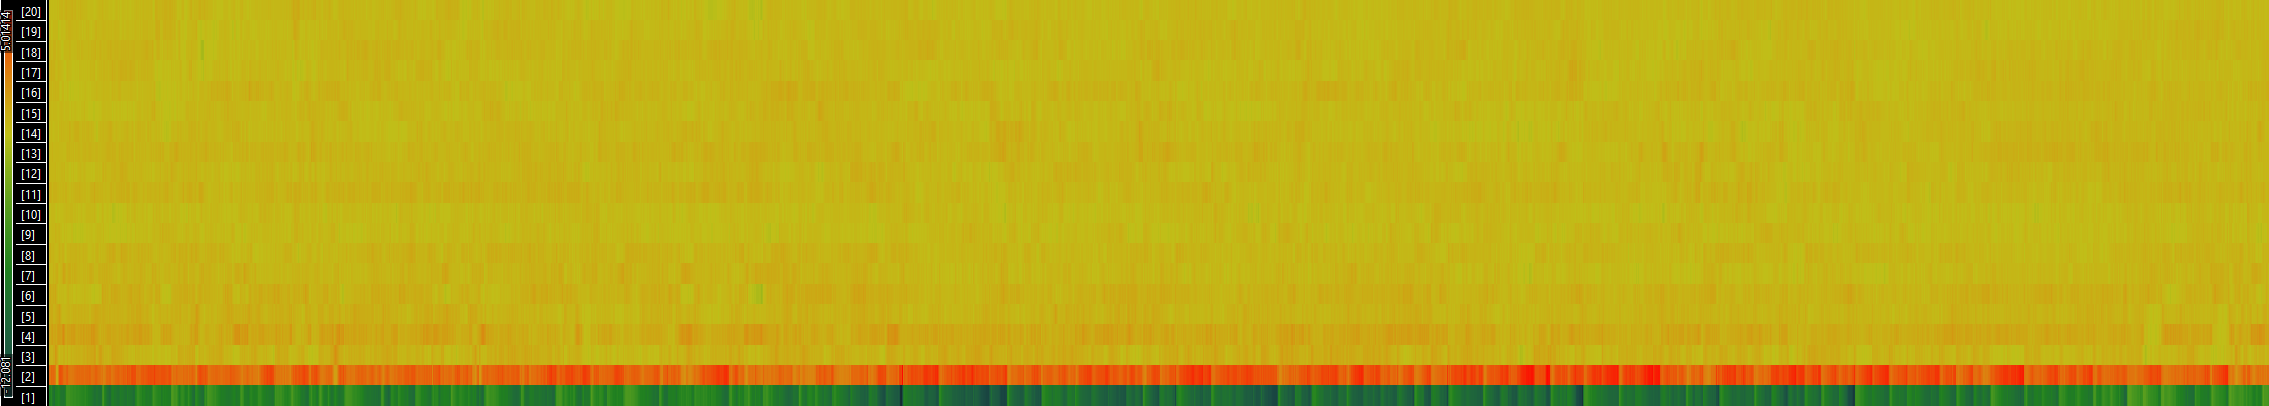

The data file committed next to this chart (first rows):
-17.8051, 2.9243, 0.246716, 0.481212, -0.0248351, 0.11098, 0.186237, -0.257242, 0.107394, 0.36953, -0.168439, -0.280965, -0.338291, -0.067979, -0.134624, -0.111649, 0.0475102, 0.179126, -0.142436, -0.376419
-15.08, 2.741, -0.002285, 0.8985, 0.1942, 0.3543, 0.3786, 0.1021, 0.1209, 0.5523, -0.2163, -0.02878, -0.03161, -0.1642, -0.437, -0.2114, 0.1885, 0.03711, -0.1747, -0.09048
-17.17, 2.06, 0.003273, 0.8935, 0.3092, 0.6336, 0.5637, -0.2188, -0.3268, 0.09007, -0.3351, 0.005166, 0.03721, -0.1987, -0.2136, -0.03441, 0.04638, -0.2336, -0.1315, -0.1925
-15.97, 2.784, 0.08379, 0.6705, -0.1384, 0.408, 0.9658, -0.0288, -0.179, 0.02457, -0.4003, -0.06986, -0.2126, -0.2871, -0.1396, -0.1131, -0.1188, 0.05229, 0.1671, -0.07859
-15.66, 2.884, 0.01776, 0.5215, 0.006689, 0.5008, 0.5721, 0.09589, -0.07841, 0.1797, -0.3378, -0.1653, -0.1049, -0.1091, -0.2552, -0.2483, -0.2572, -0.19, -0.1363, 0.007809
-15.49, 2.024, 0.3805, 1.326, -0.2836, 0.4477, 0.3023, -0.1519, -0.2816, 0.5265, -0.08419, -0.02316, -0.1895, -0.2514, -0.1688, -0.258, -0.2186, -0.09305, -0.01624, 0.01986
-16.59, 1.907, -0.1126, 0.8016, -0.1151, 0.2367, 0.3068, 0.1128, -0.186, 0.2309, -0.1891, -0.1971, -0.2275, -0.1414, -0.1745, 0.08688, 0.1307, 0.04692, -0.09204, -0.05527
-17.27, 1.604, -0.3291, 0.5797, 0.02276, 0.4029, 0.5824, 0.1078, -0.2436, 0.3564, -0.09966, -0.1527, -0.4261, -0.2391, -0.3581, -0.1431, 0.04371, 0.103, 0.1035, 0.2097
-17.67, 1.661, -0.3461, 0.6244, 0.06263, 0.5275, 0.7153, -0.1904, -0.3092, 0.3306, 0.1297, -0.03873, -0.3111, 0.09227, -0.291, -0.3687, -0.5459, -0.2805, -0.08982, 0.001833
-17.56, 1.701, -0.2269, 0.5341, -0.09226, 0.3504, 0.3124, -0.2008, -0.2143, 0.07905, -0.1529, -0.1147, -0.1874, -0.1616, -0.2841, -0.2709, -0.3302, -0.228, -0.2663, 0.118
-16.32, 2.383, -0.5333, 0.9694, -0.1453, -0.2009, 0.1296, -0.4502, -0.4815, 0.2017, 0.09018, 0.4178, 0.06313, -0.2874, 0.12, 0.174, -0.3008, -0.2585, -0.211, -0.01178
-16.32, 2.984, -0.4749, 0.9472, -0.1854, -0.2576, -0.1644, -0.4081, -0.3205, 0.3155, 0.01232, 0.4601, 0.2797, -0.5165, 0.004584, 0.2193, -0.3768, -0.4344, -0.3132, -0.02289
-15.46, 2.772, -1.567, 0.2483, -0.02681, -0.05433, -0.2113, -0.1562, -0.1752, 0.1227, 0.09501, 0.3694, 0.2435, -0.359, -0.04013, 0.1516, -0.5935, -0.04601, -0.132, -0.1346
-13.68, 3.121, -2.091, 0.5964, 0.07924, 0.08879, -0.3453, -0.1494, -0.4257, -0.2287, 0.2664, 0.2511, 0.2003, -0.3041, 0.1085, 0.1126, -0.3025, 0.3701, -0.05439, -0.0521
-12.33, 2.937, -2.103, 0.4412, 0.2876, 0.1819, -0.4743, -0.00204, -0.6622, -0.1641, 0.04443, 0.4889, -0.01992, -0.2325, 0.021, -0.2548, -0.2854, 0.2612, -0.07745, -0.3773
-12.56, 2.846, -1.954, 0.3662, 0.6273, -0.3314, -0.3737, 0.1559, -0.3262, -0.1852, 0.3514, 0.3438, -0.1286, -0.06896, 0.0339, -0.2158, -0.3482, 0.1998, -0.07213, -0.2156
-12.7, 3.164, -1.945, 0.4862, 0.2131, -0.3189, -0.5982, 0.04493, -0.4231, -0.3119, 0.2739, 0.2212, -0.2787, -0.2505, 0.0168, -0.03491, -0.332, 0.1603, -0.259, -0.3957
-13.27, 3.303, -2.119, 0.6587, -0.09046, -0.04749, -0.6328, -0.2034, -0.4168, -0.3123, 0.2382, 0.1827, -0.1569, -0.3633, -0.3048, -0.02457, -0.04416, 0.08245, -0.2687, -0.2349
-13.32, 3.361, -2.036, 0.648, 0.2306, -0.1825, -0.7447, -0.1102, -0.2594, -0.2306, 0.3276, 0.2026, -0.1808, -0.1966, -0.1199, 0.1317, -0.1568, 0.1872, -0.2857, -0.2882
-12.89, 2.998, -1.604, 0.7086, 0.2207, -0.1145, -0.4898, -0.1459, -0.3559, 0.212, -0.08425, 0.1909, -0.09721, -0.1183, -0.2616, 0.1387, 0.002564, 0.3799, -0.148, -0.2702
-13.32, 3.729, -1.774, 1.129, 0.4494, 0.2076, -0.7424, -0.2927, -0.1045, -0.1336, 0.2088, 0.1958, -0.1128, -0.2757, -0.3943, 0.2698, 0.05882, 0.1975, -0.213, -0.328
-13.31, 3.517, -1.794, 1.243, 0.5897, 0.1998, -0.4914, -0.2063, -0.5588, -0.3697, 0.1879, 0.2689, -0.2688, -0.4882, -0.2965, 0.1091, 0.0362, 0.396, -0.09553, -0.4206
-13.33, 3.286, -1.568, 1.032, 0.4969, 0.1703, -0.2203, -0.0189, -0.2794, -0.4422, 0.357, 0.339, -0.04438, -0.2926, -0.09778, 0.07185, 0.02843, 0.1837, -0.359, -0.4431
-13.26, 3.253, -2.254, 0.727, 0.09422, 0.1494, -0.4915, 0.002603, -0.09286, -0.4749, 0.02165, 0.1156, -0.04679, -0.195, -0.02934, 0.1878, -0.1879, 0.0939, -0.2643, -0.181
-14.09, 2.913, -1.725, 1.139, -0.09717, -0.3008, 0.2956, -0.1596, -0.4399, -0.2753, 0.1255, 0.3881, -0.1972, -0.3966, -0.2056, 0.1855, -0.02278, -0.08498, -0.02029, -0.1084
-15.4, 3.108, -1.452, 0.6142, 0.1852, -0.2583, 0.5419, 0.07888, -0.4235, -0.148, -0.1963, 0.0477, -0.4929, -0.4721, 0.1433, 0.3164, 0.2315, 0.0847, -0.04915, -0.1058
-15.65, 2.951, -1.743, 0.3983, 0.102, 0.03693, 0.5122, 0.09635, -0.2109, -0.06338, -0.3984, -0.07557, -0.6989, -0.7415, -0.09212, 0.257, 0.09495, 0.118, -0.04197, -0.1486
-15.18, 2.732, -1.602, 0.6397, -0.08544, -0.04531, 0.5488, -0.09151, -0.3158, 0.1003, -0.261, 0.07558, -0.4219, -0.5143, 0.09883, 0.2328, 0.2321, 0.008568, -0.1256, 0.008238
-15.4, 2.966, -1.332, 0.444, -0.03945, -0.3177, 0.3902, -0.2296, -0.2667, -0.02484, -0.1634, 0.1148, -0.4372, -0.5541, 0.1272, 0.3653, 0.1302, 0.02956, 0.0364, -0.2083
-14.3, 2.64, -0.6329, 0.6466, -0.07181, -0.1424, 0.387, -0.4306, -0.3193, 0.281, -0.05816, 0.2452, -0.1757, -0.4834, -0.1251, 0.1432, -0.1027, 0.03357, -0.1946, -0.2362
-16.04, 3.433, -1.092, 0.3787, 0.03281, -0.1399, 0.3954, -0.233, -0.7209, -0.1086, -0.2719, 0.1291, -0.2847, -0.5402, 0.2117, 0.5834, 0.0004681, 0.005816, -0.1144, -0.161
-15.72, 2.965, -1.26, 0.3819, -0.1096, -0.08897, 0.2899, -0.3055, -0.7291, -0.27, -0.2633, 0.1593, -0.1347, -0.2836, 0.1927, 0.5467, 0.08154, 0.06338, -0.122, -0.1794
-16.03, 3.053, -1.17, 0.2098, 0.04012, -0.1672, 0.2299, -0.5268, -0.8207, -0.4015, -0.2801, 0.2571, 0.06057, -0.3333, 0.2148, 0.2, -0.1572, -0.05074, -0.1164, -0.1277
-15.83, 3.138, -1.102, 0.266, -0.09156, -0.1307, 0.002803, -0.4505, -0.6036, -0.3638, -0.2722, 0.2326, 0.1599, -0.1392, 0.1882, 0.08433, -0.1419, -0.185, -0.2404, -0.1765
-14.14, 2.764, -1.844, 0.4737, -0.5017, -0.01991, -0.01758, -0.3804, -0.2587, 0.06505, -2.97144e-05, -0.2063, -0.09071, 0.002802, -0.05076, 0.1533, 0.1234, -0.1536, -0.3447, -0.2564
-14.55, 2.497, -1.942, 0.8993, -0.2991, -0.1472, 0.2439, -0.5273, -0.6689, -0.1996, 0.2611, 0.1089, -0.2247, -0.2418, -0.1521, -0.04634, -0.3493, 0.1226, -0.07406, -0.08088
-14.01, 2.779, -1.935, 0.9735, 0.04141, 0.02822, 0.1461, -0.6543, -0.5717, -0.05223, 0.06151, 0.1987, -0.1415, -0.1951, -0.2416, 0.01145, -0.04907, 0.4344, 0.2991, -0.1608
-14.1, 2.68, -2.244, 0.7058, -0.03361, -0.0005502, 0.2209, -0.5358, -0.2345, 0.1817, 0.1846, 0.158, -0.1847, -0.3829, -0.2988, 0.1497, 0.1737, 0.4532, 0.1453, -0.1681
-14.11, 2.725, -2.462, 0.6422, -0.009392, 0.0588, 0.3093, -0.4073, -0.4117, 0.1639, 0.001627, -0.00973, -0.2485, -0.3936, -0.181, 0.2157, 0.2715, 0.4341, 0.1611, -0.03862
-14.1, 2.721, -2.458, 0.5377, -0.08489, 0.0719, 0.3236, -0.2291, -0.2754, 0.2128, 0.1744, 0.08486, -0.2554, -0.3367, -0.1575, 0.08349, 0.2293, 0.2759, 0.09672, 0.05282
-14.37, 2.971, -2.401, 0.5728, -0.04158, -0.001066, 0.3955, -0.3367, -0.2527, 0.02636, 0.04864, -0.04619, -0.09442, -0.2838, -0.1342, 0.1413, 0.1363, 0.3182, 0.08109, 0.08409
-14.37, 2.924, -2.329, 0.4846, -0.2505, -0.1483, 0.1743, -0.3153, -0.1369, 0.1033, -0.02271, 0.2048, -0.1628, -0.1746, -0.1095, -0.06343, -0.008455, 0.2909, 0.004034, -0.05157
-14.33, 2.649, -2.217, 0.6215, -0.4599, -0.3682, 0.05677, -0.1855, -0.1844, 0.1532, -0.17, 0.05832, 0.1848, 0.01738, -0.1057, -0.1479, -0.02673, 0.2324, 0.2499, -0.05154
-14.31, 2.735, -1.933, 0.3919, -0.4224, -0.373, 0.09809, -0.2312, -0.3842, 0.4044, -0.1548, 0.2926, 0.01645, 0.1166, -0.03404, -0.1734, 0.0782, 0.2413, 0.1919, -0.1973
-14.35, 2.726, -2.014, 0.2761, -0.4927, -0.3659, 0.231, -0.3788, -0.587, 0.5026, -0.004259, 0.1736, 0.01248, 0.04639, -0.01553, -0.09883, 0.1306, 0.1357, 0.1208, -0.08685
-14.49, 3.094, -2.145, 0.4523, -0.3961, -0.3253, 0.3384, -0.4787, -0.3328, 0.2911, 0.2792, 0.3118, -0.05149, -0.03768, -0.06854, 0.0621, -0.0357, 0.1845, 0.07822, -0.1787
-14.47, 3.186, -2.007, 0.5218, -0.4517, -0.3466, 0.4122, -0.7146, -0.2853, 0.2164, 0.2897, 0.1489, -0.1336, -0.1313, -0.06464, -0.05205, -0.06264, 0.119, 0.2547, -0.1533
-14.35, 3.343, -1.571, 0.8128, -0.1951, -0.03978, 0.476, -0.6405, -0.2635, 0.5428, 0.3771, 0.377, 0.004755, -0.06083, -0.08559, -0.05941, -0.009902, 0.3047, 0.3312, -0.1401
-15.11, 2.834, -1.854, 0.6355, -0.2139, -0.4346, 0.179, -0.7103, -0.3618, 0.6391, 0.2958, 0.315, 0.2038, -0.03332, -0.1526, -0.05956, 0.1667, 0.4492, 0.2226, -0.2849
-15.17, 2.651, -1.893, 0.5179, -0.2836, -0.4941, 0.1057, -0.7895, -0.4629, 0.5552, 0.2825, 0.2187, 0.1752, -0.1641, -0.2168, -0.07564, 0.1861, 0.5451, 0.1832, -0.1692
-15, 2.97, -1.897, 0.4114, -0.2325, -0.2315, 0.2676, -0.7593, -0.499, 0.4702, 0.1239, 0.127, -0.03322, -0.1905, -0.2812, 0.001616, 0.08235, 0.1518, 0.07993, -0.2896
-14.63, 3.285, -1.764, 0.5085, 0.06243, -0.03522, 0.5756, -0.593, -0.39, 0.4016, 0.0601, 0.09928, 0.04983, -0.2484, 0.0001073, -0.05334, 0.03223, 0.1378, -0.06549, -0.09341
-15.7, 2.926, -1.589, 0.4382, 0.04876, -0.03861, 0.495, -0.1846, -0.2795, 0.4755, -0.01585, -0.2534, -0.03005, -0.1801, -0.07749, 0.0163, -0.1293, 0.121, 0.1463, 0.08661
-17.37, 2.195, -0.3999, 0.5701, 0.006918, -0.2001, 0.3541, -0.4347, -0.1386, 0.6688, 0.1451, 0.3145, 0.1255, -0.2347, 0.001158, 0.1913, -0.00281, 0.03152, 0.1438, -0.2009
-18.66, 1.827, -0.4167, 0.7867, 0.3357, -0.2335, 0.09089, -0.5618, -0.1445, 0.8154, 0.2306, 0.1881, -0.1107, -0.5764, -0.1137, 0.4569, 0.009321, -0.2263, -0.2182, -0.2453
-16.72, 2.348, -1.423, 0.3411, 0.172, -0.1603, 0.03274, -0.08641, -0.135, 0.2865, -0.2033, 0.3056, 0.5112, -0.3488, -0.07238, 0.0421, -0.3976, -0.2084, 0.07715, 0.2323
-13.32, 2.165, -2.345, 0.2452, -0.05307, -0.1139, -0.08363, 0.04046, -0.4607, 0.1915, 0.2731, 0.4202, 0.2342, -0.2575, -0.6413, -0.4308, -0.5214, 0.03254, 0.5521, 0.4637
-12.23, 2.64, -2.027, 0.4117, -0.1995, -0.2388, 0.1736, 0.3573, -0.2413, 0.08628, -0.3057, 0.1648, 0.3692, 0.24, -0.07579, -0.1698, -0.3023, 0.2515, 0.1564, -0.1097
-12.85, 2.56, -2.007, 0.5506, 0.09324, -0.4934, 0.1341, 0.2349, -0.3326, -0.2282, -0.3739, -0.0642, 0.5867, 0.5943, 0.1306, -0.3621, -0.005196, 0.1808, 0.1239, -0.1505
-13.54, 2.949, -2.193, 0.2712, -0.00358, -0.5148, -0.08795, 0.1681, -0.4422, -0.4862, -0.5003, 0.03778, 0.3851, 0.4432, 0.08179, 0.0009652, -0.07796, 0.1404, 0.2123, -0.08749
-13.88, 3.296, -2.24, 0.328, -0.01825, -0.7253, -0.1524, 0.2274, -0.5573, -0.3055, -0.3379, -0.2285, 0.4523, 0.3281, -0.2604, 0.03619, -0.2596, 0.07147, 0.117, -0.1553
... 13,595 more rows
